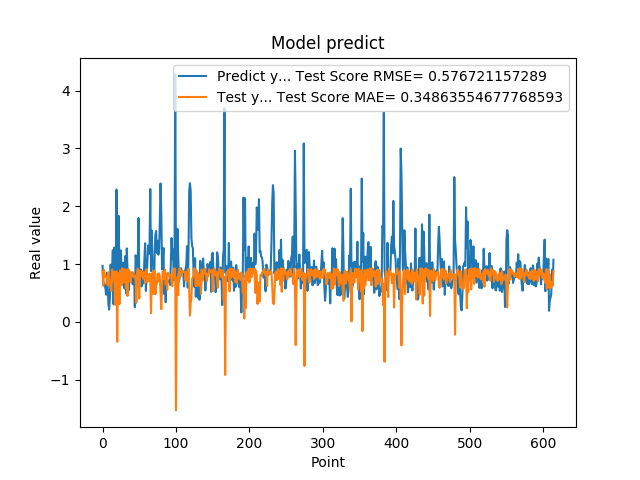

Source data for this figure (header and first rows):
9.704009890556335449e-01, 8.721431131093448919e-01
6.997730135917663574e-01, 6.254814789818687881e-01
6.361600160598754883e-01, 8.997640035389335988e-01
6.393389701843261719e-01, 8.065514630239061233e-01
5.699130296707153320e-01, 7.776018477257260475e-01
4.694110155105590820e-01, 7.851644994553631518e-01
8.482750058174133301e-01, 7.616702033863131938e-01
6.324055790901184082e-01, 6.321519060137849033e-01
3.047409951686859131e-01, 8.627212452820658406e-01
2.148479968309402466e-01, 7.748805818676431922e-01
4.153338372707366943e-01, 6.636850809830436848e-01
9.913370013236998401e-01, 5.873366912248145777e-01
7.429170012474058948e-01, 5.366617564601188217e-01
8.799139857292175293e-01, 9.064569304010661188e-01
1.240342974662780762e+00, 7.927084619997557535e-01
3.054729998111724854e-01, 7.034799360962894488e-01
1.285866022109985352e+00, 8.676766206257410241e-01
1.090137004852295144e+00, 2.961894322545269298e-01
3.773260116577148438e-01, 8.670930220944439437e-01
2.288666009902954102e+00, 8.757446700815411100e-01
8.070570230484008789e-01, -3.418921212396316966e-01
8.929409980773925781e-01, 8.440050249441506391e-01
1.832507014274596724e+00, 8.256109425989627271e-01
7.223749756813049316e-01, 3.088246163082065121e-01
7.407349944114685059e-01, 8.908643621783720601e-01
1.236768960952758789e+00, 8.067098661660537795e-01
7.108730077743530273e-01, 6.320727402568608877e-01
6.473349928855895996e-01, 9.280777847412953196e-01
1.024247765541076882e+00, 8.105441341248864617e-01
7.440620064735412598e-01, 6.842595701392852892e-01
5.768560171127319336e-01, 9.130926580911402635e-01
1.137029051780700906e+00, 8.262989570415602003e-01
4.941360056400298517e-01, 5.828105508207036545e-01
1.271524906158447266e+00, 9.017930967862323177e-01
8.988280296325682484e-01, 4.494309051414371314e-01
8.299319744110107422e-01, 9.174808475370900274e-01
5.502920150756835938e-01, 8.782102467447624461e-01
8.491920232772827148e-01, 8.537932074806391380e-01
7.995309829711914062e-01, 6.851202438161928532e-01
8.413559794425964355e-01, 8.592910099230718357e-01
7.240070104598999023e-01, 8.310071549070010555e-01
6.538060307502746582e-01, 8.600008971655868084e-01
6.538396477699279785e-01, 8.157236765269374468e-01
8.085789680480957031e-01, 7.842819886079062108e-01
2.556999921798706055e-01, 7.586122662878574952e-01
1.151844024658203125e+00, 8.064139734301872808e-01
1.088750958442687988e+00, 3.301370581171830243e-01
8.547700047492980957e-01, 8.638289307914632786e-01
1.052428960800170898e+00, 9.228263146795009364e-01
1.797067999839782715e+00, 7.993272410818392792e-01
8.751260042190551758e-01, 4.034729764298476407e-01
7.571684122085571289e-01, 8.863010909633313172e-01
9.052469730377196155e-01, 8.718397619080487937e-01
6.141330003738403320e-01, 7.945500380727471557e-01
6.452289819717407227e-01, 8.786590590424412373e-01
8.408679962158203125e-01, 7.663211776663658714e-01
6.755350232124328613e-01, 7.458279015302299308e-01
1.084153056144714355e+00, 8.606513666533002205e-01
1.359479665756225586e+00, 6.752052630880923667e-01
5.357339978218078613e-01, 7.016043539906067217e-01
7.839810252189636230e-01, 9.132251117227563331e-01
... 554 more rows
